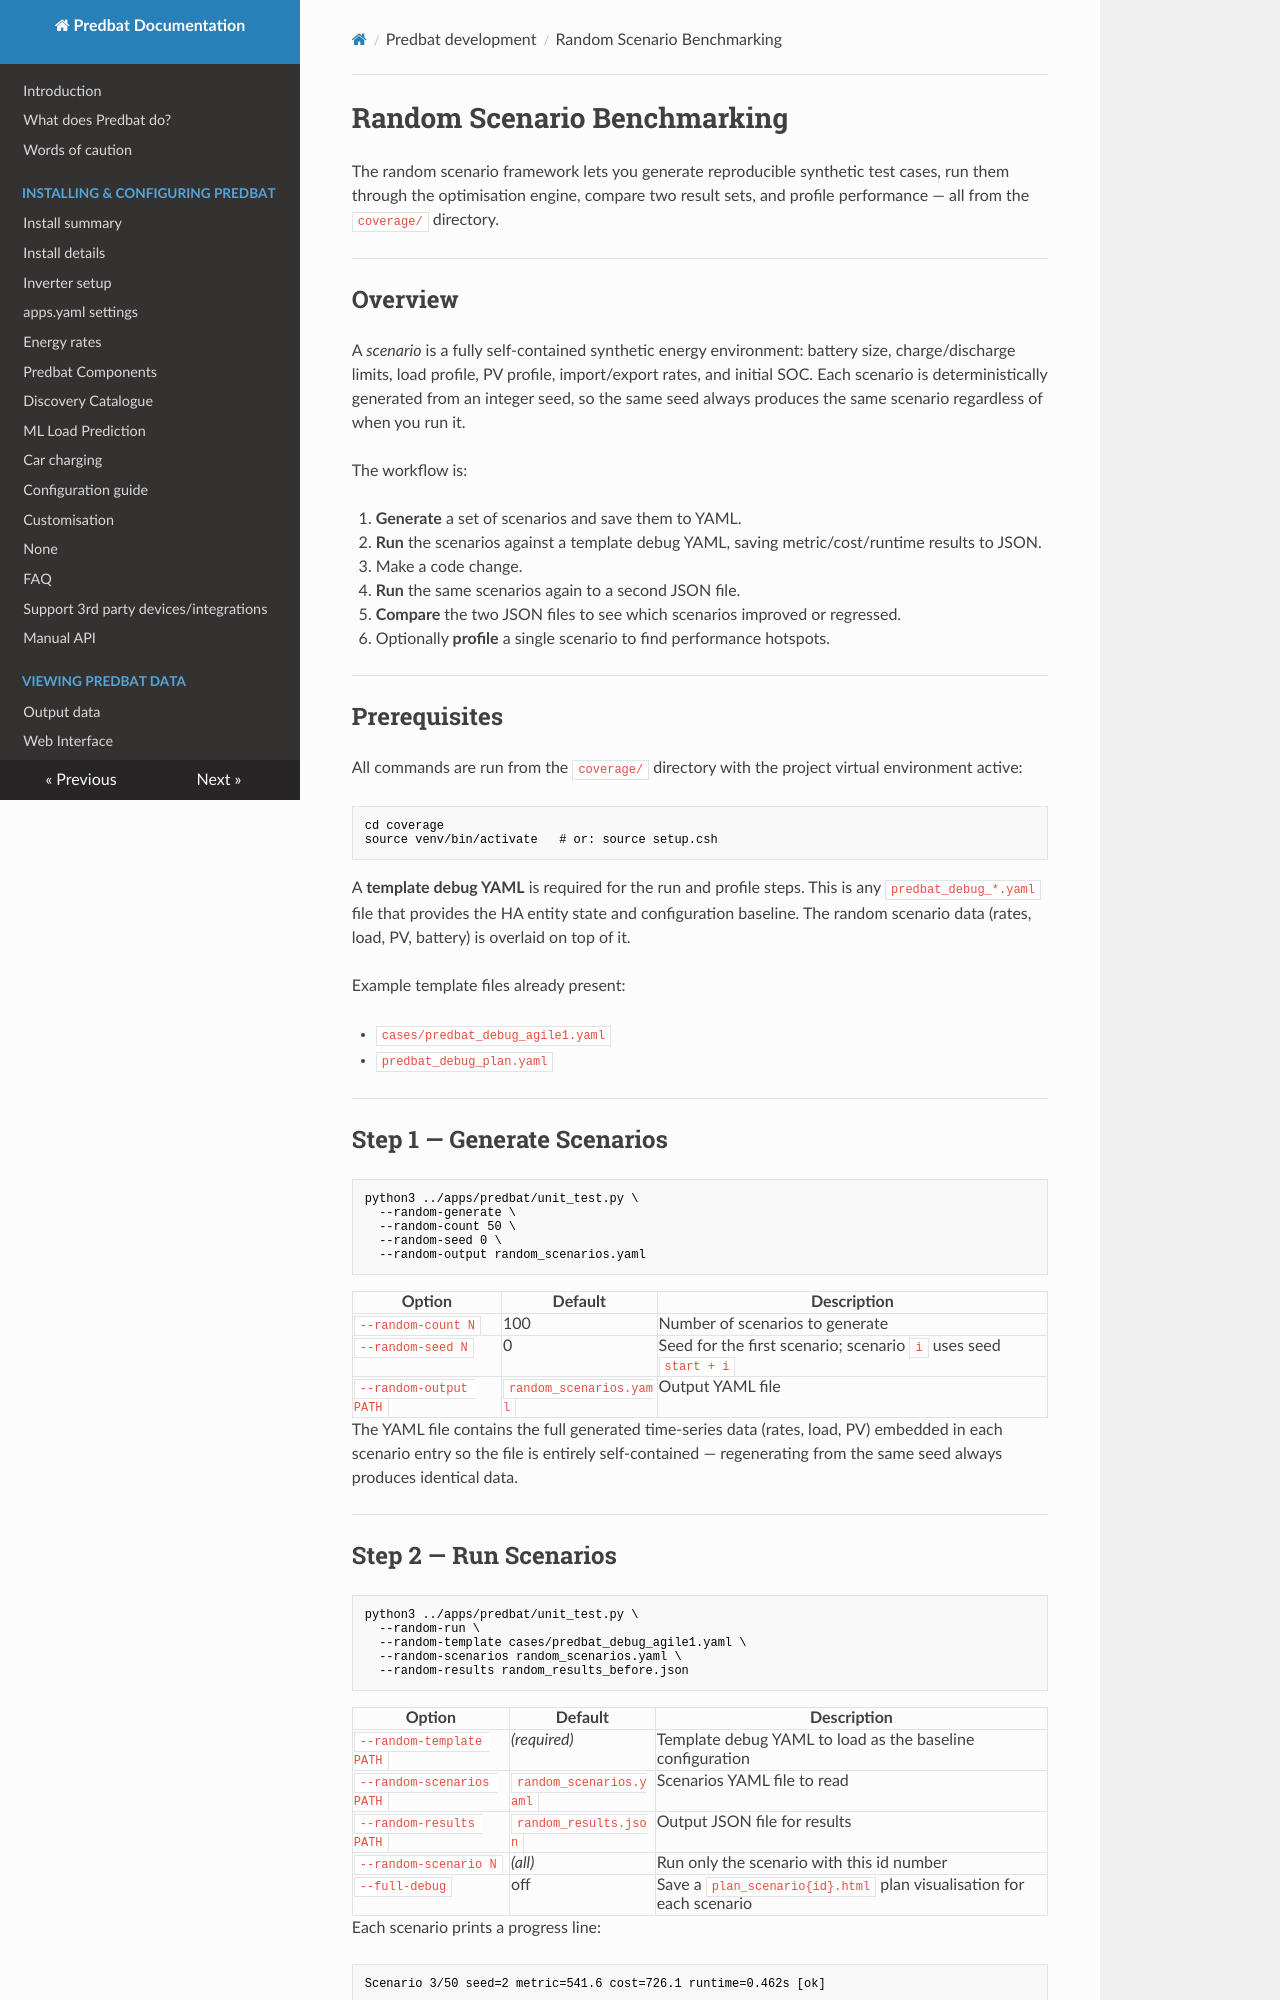

repository: PlainSeer/batpred · page: random-scenarios/index.html · generator: mkdocs

# Random Scenario Benchmarking

The random scenario framework lets you generate reproducible synthetic test cases, run them through the optimisation engine, compare two result sets, and profile performance — all from the `coverage/` directory.

---

## Overview

A *scenario* is a fully self-contained synthetic energy environment: battery size, charge/discharge limits, load profile, PV profile, import/export rates, and initial SOC. Each scenario is deterministically generated from an integer seed, so the same seed always produces the same scenario regardless of when you run it.

The workflow is:

1. **Generate** a set of scenarios and save them to YAML.
2. **Run** the scenarios against a template debug YAML, saving metric/cost/runtime results to JSON.
3. Make a code change.
4. **Run** the same scenarios again to a second JSON file.
5. **Compare** the two JSON files to see which scenarios improved or regressed.
6. Optionally **profile** a single scenario to find performance hotspots.

---

## Prerequisites

All commands are run from the `coverage/` directory with the project virtual environment active:

```bash
cd coverage
source venv/bin/activate   # or: source setup.csh
```

A **template debug YAML** is required for the run and profile steps. This is any `predbat_debug_*.yaml` file that provides the HA entity state and configuration baseline. The random scenario data (rates, load, PV, battery) is overlaid on top of it.

Example template files already present:

- `cases/predbat_debug_agile1.yaml`
- `predbat_debug_plan.yaml`

---

## Step 1 — Generate Scenarios

```bash
python3 ../apps/predbat/unit_test.py \
  --random-generate \
  --random-count 50 \
  --random-seed 0 \
  --random-output random_scenarios.yaml
```

| Option | Default | Description |
|---|---|---|
| `--random-count N` | 100 | Number of scenarios to generate |
| `--random-seed N` | 0 | Seed for the first scenario; scenario `i` uses seed `start + i` |
| `--random-output PATH` | `random_scenarios.yaml` | Output YAML file |

The YAML file contains the full generated time-series data (rates, load, PV) embedded in each scenario entry so the file is entirely self-contained — regenerating from the same seed always produces identical data.

---
